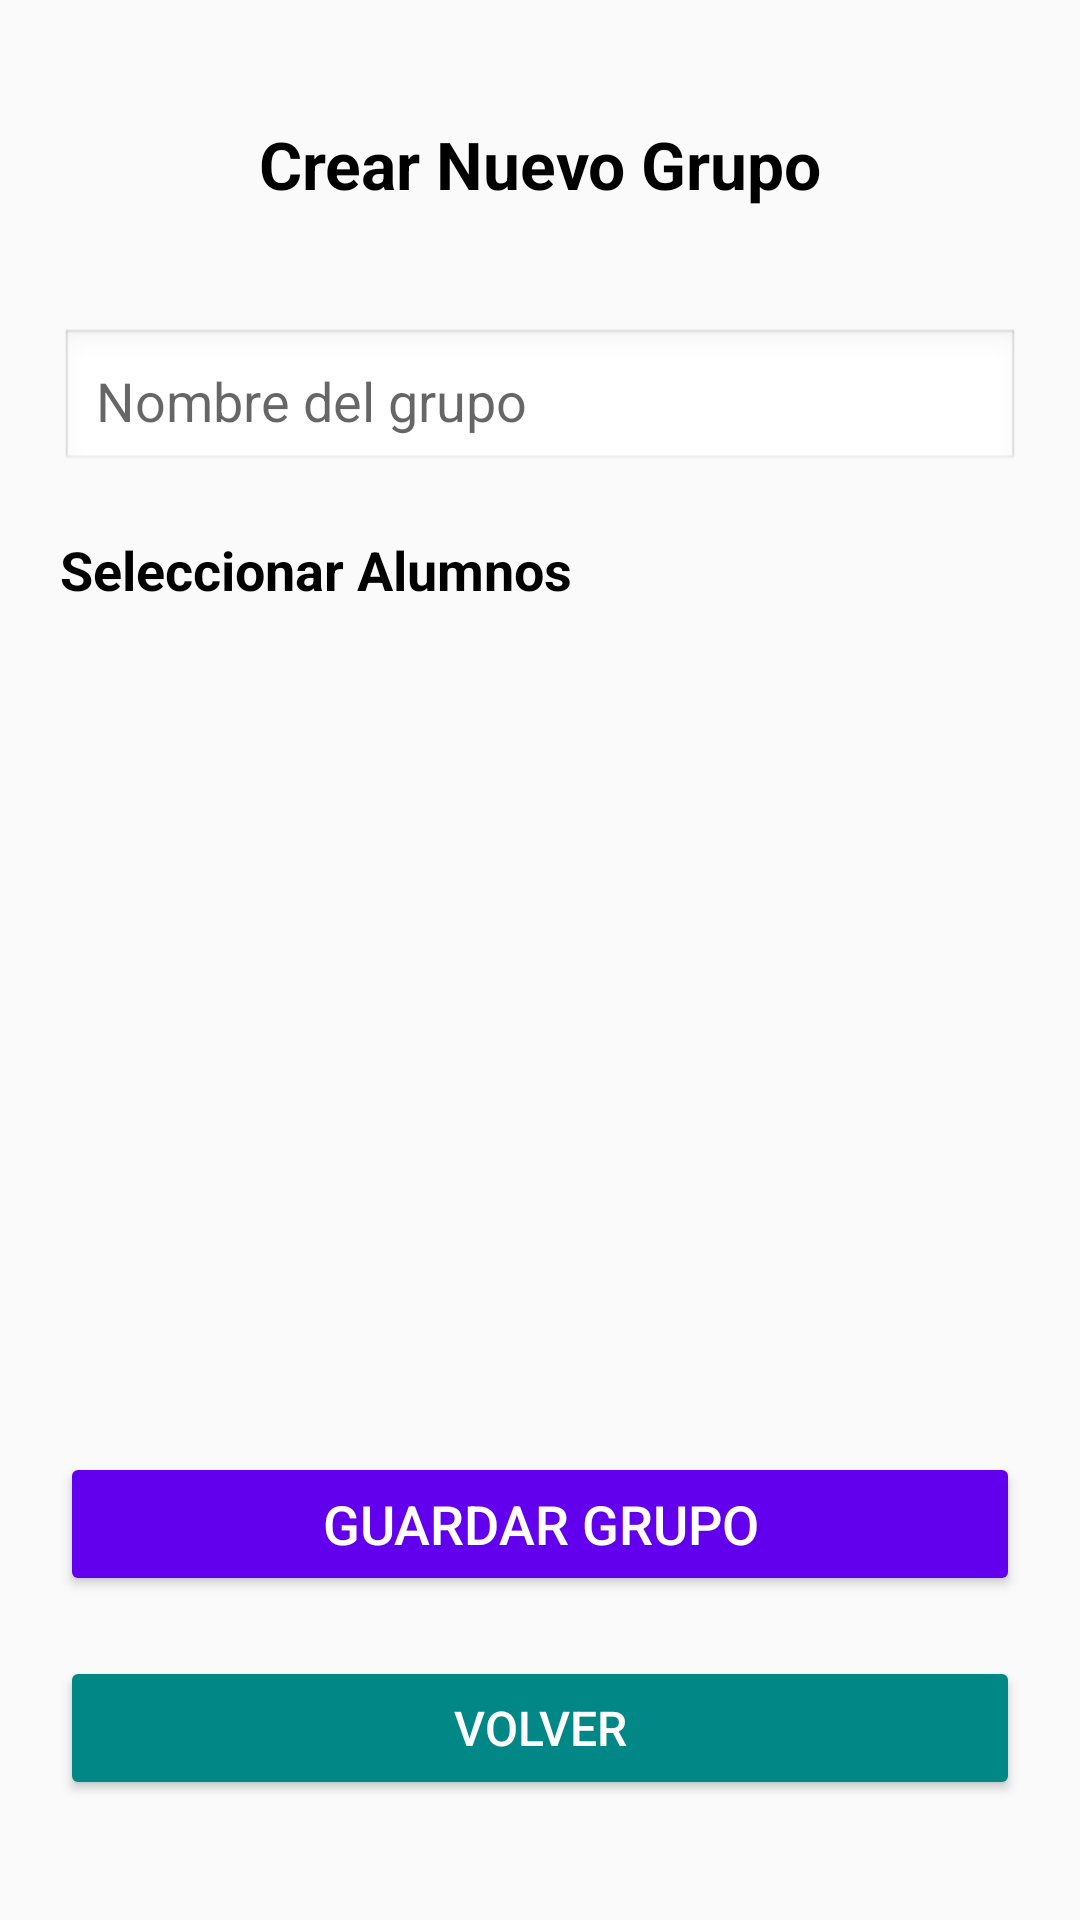

Here is an Android app screen rendered from its layout file. Give the layout XML and the strings, colors and styles it references.
<!-- AndroidManifest.xml: application theme Theme.ExamenProm2 -->
<!-- res/layout/actividad_crear_grupo.xml -->
<?xml version="1.0" encoding="utf-8"?>
<androidx.constraintlayout.widget.ConstraintLayout xmlns:android="http://schemas.android.com/apk/res/android"
    xmlns:app="http://schemas.android.com/apk/res-auto"
    xmlns:tools="http://schemas.android.com/tools"
    android:layout_width="match_parent"
    android:layout_height="match_parent"
    android:padding="20dp"
    tools:context=".interfaz.profesor.CrearGrupoActividad">

    
    <TextView
        android:id="@+id/tvTituloCrearGrupo"
        android:layout_width="wrap_content"
        android:layout_height="wrap_content"
        android:text="@string/crear_nuevo_grupo"
        android:textSize="22sp"
        android:textStyle="bold"
        android:textColor="@android:color/black"
        app:layout_constraintTop_toTopOf="parent"
        app:layout_constraintStart_toStartOf="parent"
        app:layout_constraintEnd_toEndOf="parent"
        android:layout_marginTop="20dp" />

    

    
    <EditText
        android:id="@+id/etNombreGrupo"
        android:layout_width="0dp"
        android:layout_height="wrap_content"
        android:layout_marginTop="40dp"
        android:background="@android:drawable/edit_text"
        android:hint="@string/nombre_del_grupo"
        android:inputType="text"
        android:padding="12dp"
        app:layout_constraintEnd_toEndOf="parent"
        app:layout_constraintHorizontal_bias="1.0"
        app:layout_constraintStart_toStartOf="parent"
        app:layout_constraintTop_toBottomOf="@id/tvTituloCrearGrupo" />

    <TextView
        android:id="@+id/tvSeleccionarAlumnos"
        android:layout_width="wrap_content"
        android:layout_height="wrap_content"
        android:text="@string/seleccionar_alumnos"
        android:textSize="18sp"
        android:textStyle="bold"
        android:textColor="@android:color/black"
        app:layout_constraintTop_toBottomOf="@id/etNombreGrupo"
        app:layout_constraintStart_toStartOf="parent"
        android:layout_marginTop="20dp" />

    
    <androidx.recyclerview.widget.RecyclerView
        android:id="@+id/rvListaAlumnos"
        android:layout_width="0dp"
        android:layout_height="0dp"
        app:layout_constraintTop_toBottomOf="@id/tvSeleccionarAlumnos"
        app:layout_constraintStart_toStartOf="parent"
        app:layout_constraintEnd_toEndOf="parent"
        app:layout_constraintBottom_toTopOf="@id/btnGuardarGrupo"
        android:layout_marginTop="10dp"
        android:overScrollMode="never" />

    
    <Button
        android:id="@+id/btnGuardarGrupo"
        android:layout_width="0dp"
        android:layout_height="wrap_content"
        android:text="@string/guardar_grupo"
        android:textSize="18sp"
        android:backgroundTint="@color/purple_500"
        android:textColor="@android:color/white"
        app:layout_constraintBottom_toTopOf="@id/btnVolver"
        app:layout_constraintStart_toStartOf="parent"
        app:layout_constraintEnd_toEndOf="parent"
        android:layout_marginBottom="20dp" />

    
    <Button
        android:id="@+id/btnVolver"
        android:layout_width="0dp"
        android:layout_height="wrap_content"
        android:text="@string/volver"
        android:textSize="16sp"
        android:backgroundTint="@color/teal_700"
        android:textColor="@android:color/white"
        app:layout_constraintBottom_toBottomOf="parent"
        app:layout_constraintStart_toStartOf="parent"
        app:layout_constraintEnd_toEndOf="parent"
        android:layout_marginBottom="20dp" />

</androidx.constraintlayout.widget.ConstraintLayout>
<!-- resources referenced by this layout -->
<resources>
  <string name="crear_nuevo_grupo">Crear Nuevo Grupo</string>
  <string name="guardar_grupo">Guardar Grupo</string>
  <string name="nombre_del_grupo">Nombre del grupo</string>
  <string name="seleccionar_alumnos">Seleccionar Alumnos</string>
  <string name="volver">Volver</string>
  <style name="Theme.ExamenProm2" parent="Theme.AppCompat.Light.NoActionBar">
          <item name="colorPrimary">@color/purple_500</item>
          <item name="colorPrimaryDark">@color/purple_700</item>
          <item name="colorAccent">@color/teal_200</item>
      </style>
  <!-- not gathered from this repository: default colours our renderer supplied (Android Studio template values) -->
  <color name="purple_500">#FF6200EE</color>
  <color name="purple_700">#FF3700B3</color>
  <color name="teal_200">#FF03DAC5</color>
  <color name="teal_700">#FF018786</color>
</resources>
